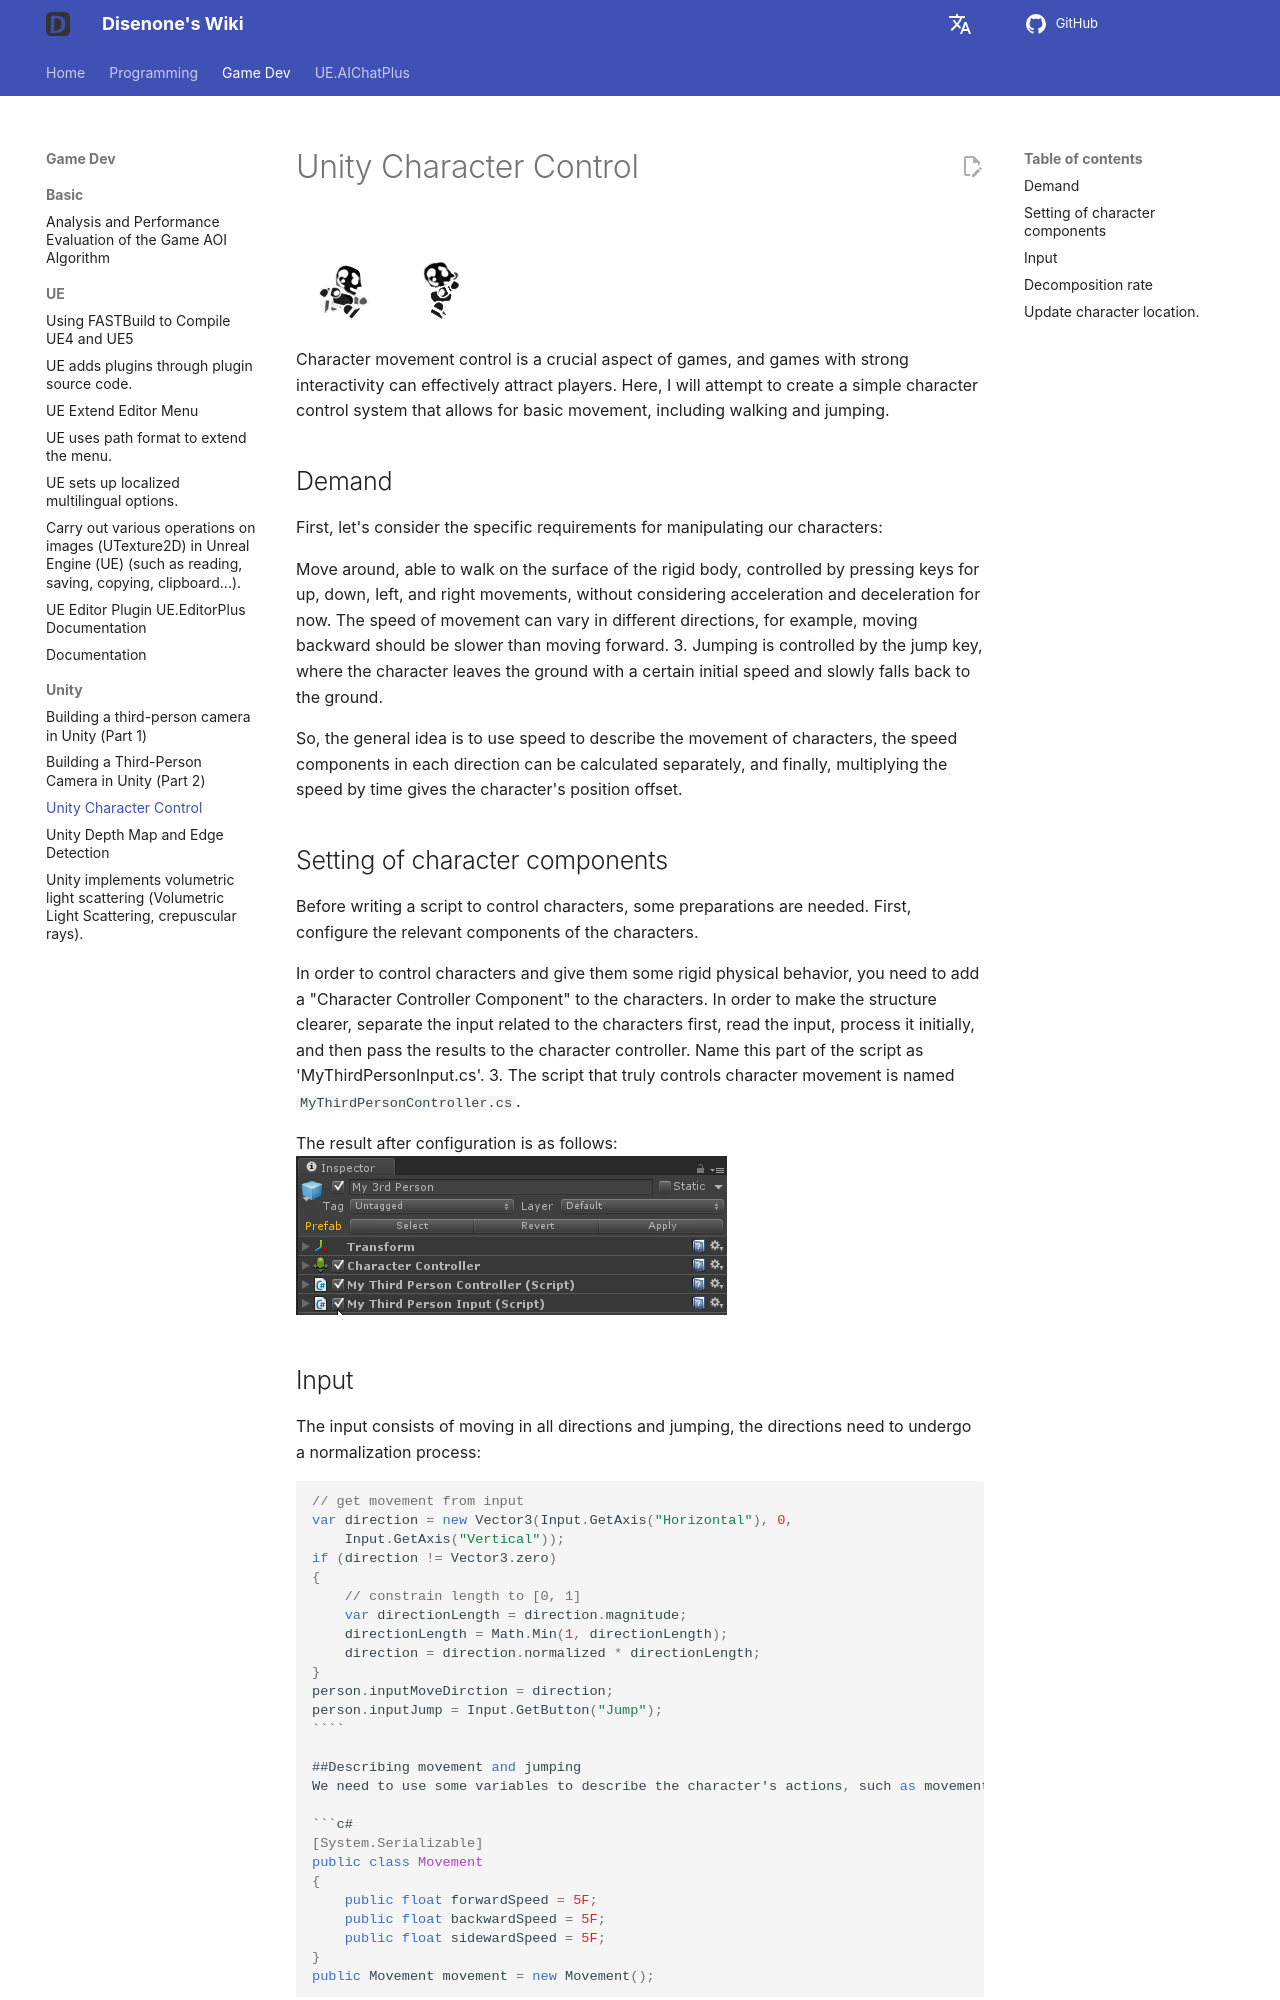

repository: disenone/wiki · page: en/unity-Unity人物控制/index.html · generator: mkdocs

---
layout: post
title: Unity Character Control
categories:
- unity
catalog: true
tags:
- dev
description: The control of character actions is a crucial part of games, as games
  with good operability can attract players well. Here I will try to create a simple
  character control system, where characters can perform basic movements, including
  walking and jumping.
figures:
- assets/img/2014-3-15-unity-3rdperson-control0/run_jump.gif
---

<meta property="og:title" content="Unity人物控制" />

![](assets/img/2014-3-15-unity-3rdperson-control0/run_jump.gif)

Character movement control is a crucial aspect of games, and games with strong interactivity can effectively attract players. Here, I will attempt to create a simple character control system that allows for basic movement, including walking and jumping.

##Demand
First, let's consider the specific requirements for manipulating our characters:

Move around, able to walk on the surface of the rigid body, controlled by pressing keys for up, down, left, and right movements, without considering acceleration and deceleration for now.
The speed of movement can vary in different directions, for example, moving backward should be slower than moving forward.
3. Jumping is controlled by the jump key, where the character leaves the ground with a certain initial speed and slowly falls back to the ground.

So, the general idea is to use speed to describe the movement of characters, the speed components in each direction can be calculated separately, and finally, multiplying the speed by time gives the character's position offset.

##Setting of character components
Before writing a script to control characters, some preparations are needed. First, configure the relevant components of the characters.

In order to control characters and give them some rigid physical behavior, you need to add a "Character Controller Component" to the characters.
In order to make the structure clearer, separate the input related to the characters first, read the input, process it initially, and then pass the results to the character controller. Name this part of the script as 'MyThirdPersonInput.cs'.
3. The script that truly controls character movement is named `MyThirdPersonController.cs`.

The result after configuration is as follows:
![](assets/img/2014-3-15-unity-3rdperson-control0/setting.png)

##Input
The input consists of moving in all directions and jumping, the directions need to undergo a normalization process:
